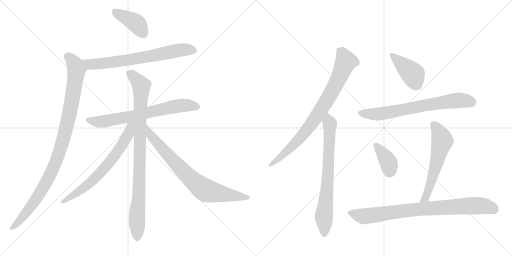
t = 0.00 s
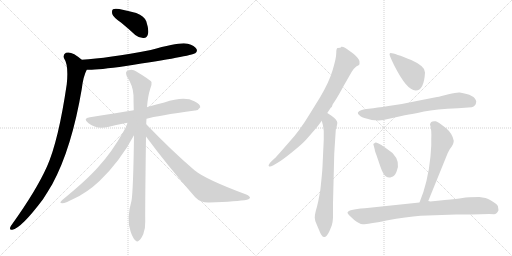
t = 2.28 s
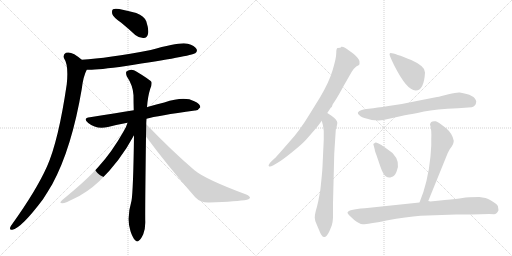
t = 4.56 s
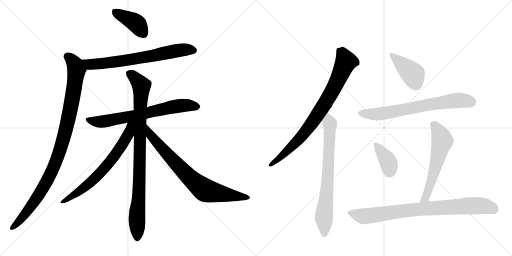
t = 6.84 s
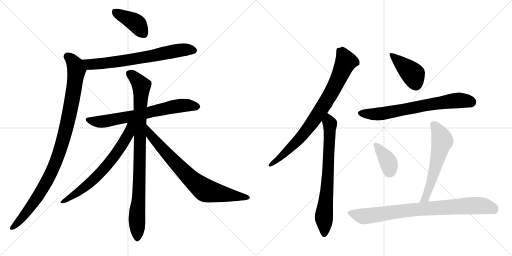
t = 9.12 s
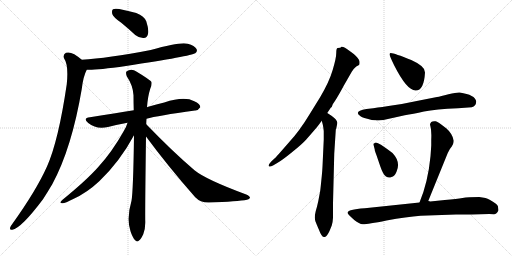
t = 11.40 s

The animated SVG that drew these frames (rendered in a browser with its animation timeline set to each time). Animation: 14 CSS @keyframes rules; one cycle of 11.40 s.

<svg version="1.1" viewBox="0 0 2048 1024" xmlns="http://www.w3.org/2000/svg">
  <g stroke="lightgray" stroke-dasharray="1,1" stroke-width="1" transform="scale(4, 4)">
    <line x1="0" y1="0" x2="256" y2="256"></line>
    <line x1="256" y1="0" x2="0" y2="256"></line>
    <line x1="128" y1="0" x2="128" y2="256"></line>
    <line x1="0" y1="128" x2="256" y2="128"></line>
    <line x1="256" y1="0" x2="512" y2="256"></line>
    <line x1="512" y1="0" x2="256" y2="256"></line>
    <line x1="384" y1="0" x2="384" y2="256"></line>
    <line x1="256" y1="128" x2="512" y2="128"></line>
  </g>
<g transform="scale(1, -1) translate(0, -850)">
   <style type="text/css">
    @keyframes keyframes0 {
      from {
       stroke: black;
       stroke-dashoffset: 404;
       stroke-width: 128;
       }
       57% {
       animation-timing-function: step-end;
       stroke: black;
       stroke-dashoffset: 0;
       stroke-width: 128;
       }
       to {
       stroke: black;
       stroke-width: 1024;
       }
       }
       #make-me-a-hanzi-animation-0 {
         animation: keyframes0 0.578776s both;
         animation-delay: 0.000000s;
         animation-timing-function: linear;
       }
    @keyframes keyframes1 {
      from {
       stroke: black;
       stroke-dashoffset: 706;
       stroke-width: 128;
       }
       70% {
       animation-timing-function: step-end;
       stroke: black;
       stroke-dashoffset: 0;
       stroke-width: 128;
       }
       to {
       stroke: black;
       stroke-width: 1024;
       }
       }
       #make-me-a-hanzi-animation-1 {
         animation: keyframes1 0.824544s both;
         animation-delay: 0.578776s;
         animation-timing-function: linear;
       }
    @keyframes keyframes2 {
      from {
       stroke: black;
       stroke-dashoffset: 1016;
       stroke-width: 128;
       }
       77% {
       animation-timing-function: step-end;
       stroke: black;
       stroke-dashoffset: 0;
       stroke-width: 128;
       }
       to {
       stroke: black;
       stroke-width: 1024;
       }
       }
       #make-me-a-hanzi-animation-2 {
         animation: keyframes2 1.076823s both;
         animation-delay: 1.403320s;
         animation-timing-function: linear;
       }
    @keyframes keyframes3 {
      from {
       stroke: black;
       stroke-dashoffset: 698;
       stroke-width: 128;
       }
       69% {
       animation-timing-function: step-end;
       stroke: black;
       stroke-dashoffset: 0;
       stroke-width: 128;
       }
       to {
       stroke: black;
       stroke-width: 1024;
       }
       }
       #make-me-a-hanzi-animation-3 {
         animation: keyframes3 0.818034s both;
         animation-delay: 2.480143s;
         animation-timing-function: linear;
       }
    @keyframes keyframes4 {
      from {
       stroke: black;
       stroke-dashoffset: 934;
       stroke-width: 128;
       }
       75% {
       animation-timing-function: step-end;
       stroke: black;
       stroke-dashoffset: 0;
       stroke-width: 128;
       }
       to {
       stroke: black;
       stroke-width: 1024;
       }
       }
       #make-me-a-hanzi-animation-4 {
         animation: keyframes4 1.010091s both;
         animation-delay: 3.298177s;
         animation-timing-function: linear;
       }
    @keyframes keyframes5 {
      from {
       stroke: black;
       stroke-dashoffset: 683;
       stroke-width: 128;
       }
       69% {
       animation-timing-function: step-end;
       stroke: black;
       stroke-dashoffset: 0;
       stroke-width: 128;
       }
       to {
       stroke: black;
       stroke-width: 1024;
       }
       }
       #make-me-a-hanzi-animation-5 {
         animation: keyframes5 0.805827s both;
         animation-delay: 4.308268s;
         animation-timing-function: linear;
       }
    @keyframes keyframes6 {
      from {
       stroke: black;
       stroke-dashoffset: 767;
       stroke-width: 128;
       }
       71% {
       animation-timing-function: step-end;
       stroke: black;
       stroke-dashoffset: 0;
       stroke-width: 128;
       }
       to {
       stroke: black;
       stroke-width: 1024;
       }
       }
       #make-me-a-hanzi-animation-6 {
         animation: keyframes6 0.874186s both;
         animation-delay: 5.114095s;
         animation-timing-function: linear;
       }
    @keyframes keyframes7 {
      from {
       stroke: black;
       stroke-dashoffset: 836;
       stroke-width: 128;
       }
       73% {
       animation-timing-function: step-end;
       stroke: black;
       stroke-dashoffset: 0;
       stroke-width: 128;
       }
       to {
       stroke: black;
       stroke-width: 1024;
       }
       }
       #make-me-a-hanzi-animation-7 {
         animation: keyframes7 0.930339s both;
         animation-delay: 5.988281s;
         animation-timing-function: linear;
       }
    @keyframes keyframes8 {
      from {
       stroke: black;
       stroke-dashoffset: 734;
       stroke-width: 128;
       }
       70% {
       animation-timing-function: step-end;
       stroke: black;
       stroke-dashoffset: 0;
       stroke-width: 128;
       }
       to {
       stroke: black;
       stroke-width: 1024;
       }
       }
       #make-me-a-hanzi-animation-8 {
         animation: keyframes8 0.847331s both;
         animation-delay: 6.918620s;
         animation-timing-function: linear;
       }
    @keyframes keyframes9 {
      from {
       stroke: black;
       stroke-dashoffset: 416;
       stroke-width: 128;
       }
       58% {
       animation-timing-function: step-end;
       stroke: black;
       stroke-dashoffset: 0;
       stroke-width: 128;
       }
       to {
       stroke: black;
       stroke-width: 1024;
       }
       }
       #make-me-a-hanzi-animation-9 {
         animation: keyframes9 0.588542s both;
         animation-delay: 7.765951s;
         animation-timing-function: linear;
       }
    @keyframes keyframes10 {
      from {
       stroke: black;
       stroke-dashoffset: 705;
       stroke-width: 128;
       }
       70% {
       animation-timing-function: step-end;
       stroke: black;
       stroke-dashoffset: 0;
       stroke-width: 128;
       }
       to {
       stroke: black;
       stroke-width: 1024;
       }
       }
       #make-me-a-hanzi-animation-10 {
         animation: keyframes10 0.823730s both;
         animation-delay: 8.354492s;
         animation-timing-function: linear;
       }
    @keyframes keyframes11 {
      from {
       stroke: black;
       stroke-dashoffset: 379;
       stroke-width: 128;
       }
       55% {
       animation-timing-function: step-end;
       stroke: black;
       stroke-dashoffset: 0;
       stroke-width: 128;
       }
       to {
       stroke: black;
       stroke-width: 1024;
       }
       }
       #make-me-a-hanzi-animation-11 {
         animation: keyframes11 0.558431s both;
         animation-delay: 9.178223s;
         animation-timing-function: linear;
       }
    @keyframes keyframes12 {
      from {
       stroke: black;
       stroke-dashoffset: 588;
       stroke-width: 128;
       }
       66% {
       animation-timing-function: step-end;
       stroke: black;
       stroke-dashoffset: 0;
       stroke-width: 128;
       }
       to {
       stroke: black;
       stroke-width: 1024;
       }
       }
       #make-me-a-hanzi-animation-12 {
         animation: keyframes12 0.728516s both;
         animation-delay: 9.736654s;
         animation-timing-function: linear;
       }
    @keyframes keyframes13 {
      from {
       stroke: black;
       stroke-dashoffset: 846;
       stroke-width: 128;
       }
       73% {
       animation-timing-function: step-end;
       stroke: black;
       stroke-dashoffset: 0;
       stroke-width: 128;
       }
       to {
       stroke: black;
       stroke-width: 1024;
       }
       }
       #make-me-a-hanzi-animation-13 {
         animation: keyframes13 0.938477s both;
         animation-delay: 10.465169s;
         animation-timing-function: linear;
       }
</style>
<path d="M 485 759 Q 512 737 541 710 Q 557 697 575 698 Q 588 699 592 714 Q 596 732 585 765 Q 578 784 545 798 Q 514 807 477 814 Q 459 817 452 813 Q 446 809 449 794 Q 453 781 485 759 Z" fill="lightgray"></path> 
<path d="M 347 571 Q 374 568 504 586 Q 765 626 781 637 Q 791 644 786 654 Q 779 667 751 675 Q 723 684 603 650 Q 431 617 327 611 C 297 609 317 572 347 571 Z" fill="lightgray"></path> 
<path d="M 327 611 Q 287 647 264 639 Q 251 632 256 617 Q 275 590 267 513 Q 234 288 188 184 Q 145 88 49 -46 Q 43 -53 41 -59 Q 37 -71 49 -69 Q 85 -63 172 53 Q 190 81 209 113 Q 287 257 327 494 Q 333 545 347 571 C 354 589 350 592 327 611 Z" fill="lightgray"></path> 
<path d="M 586 375 Q 629 387 780 408 Q 792 407 801 421 Q 802 434 777 445 Q 738 467 657 440 Q 626 433 593 423 Q 590 423 588 421 L 535 409 Q 463 397 360 381 Q 329 377 353 358 Q 386 331 432 342 Q 466 351 510 359 L 586 375 Z" fill="lightgray"></path> 
<path d="M 585 353 Q 585 363 586 375 L 588 421 Q 591 464 601 495 Q 608 508 606 522 Q 600 531 547 563 Q 525 579 506 564 Q 502 560 507 545 Q 532 508 534 469 Q 534 441 535 409 L 536 309 Q 533 86 526 47 Q 505 -25 522 -75 Q 525 -84 529 -93 Q 536 -109 543 -113 Q 549 -119 556 -112 Q 563 -108 573 -87 Q 582 -65 581 -35 Q 580 2 584 304 L 585 353 Z" fill="lightgray"></path> 
<path d="M 510 359 Q 506 343 494 324 Q 448 242 393 182 Q 347 130 249 50 Q 234 37 249 37 Q 259 36 293 54 Q 348 79 397 125 Q 479 203 536 309 C 573 377 522 394 510 359 Z" fill="lightgray"></path> 
<path d="M 584 304 Q 671 186 781 61 Q 802 39 836 40 Q 951 44 988 51 Q 998 54 1000 59 Q 1000 65 985 72 Q 823 132 778 169 Q 690 244 585 353 C 564 375 566 328 584 304 Z" fill="lightgray"></path> 
<path d="M 1309 398 L 1323 419 L 1327 422 L 1331 433 L 1341 448 Q 1354 468 1376 509 L 1407 563 Q 1416 577 1425 584 L 1436 590 Q 1439 593 1438 604 Q 1437 615 1415 634 L 1396 648 Q 1376 665 1365 663 L 1364 661 Q 1364 659 1351 658 Q 1345 658 1345 638 Q 1345 618 1331 571 Q 1317 523 1281 462 L 1239 394 Q 1198 326 1157 282 L 1115 234 Q 1100 217 1099 217 L 1085 204 Q 1072 190 1075 186 Q 1079 181 1092 188 L 1109 198 Q 1130 210 1169 242 Q 1208 273 1225 292 L 1258 330 Q 1271 345 1276 352 L 1287 367 L 1309 398 Z" fill="lightgray"></path> 
<path d="M 1295 292 L 1290 184 Q 1289 164 1287 145 L 1283 106 Q 1281 86 1280 82 L 1273 45 Q 1268 22 1263 6 Q 1259 -10 1259 -21 Q 1259 -33 1268 -51 L 1277 -72 Q 1288 -102 1299 -98 Q 1308 -96 1318 -74 L 1327 -52 Q 1331 -40 1332 -21 L 1332 37 L 1337 236 L 1343 329 Q 1343 334 1345 336 Q 1350 358 1349 360 Q 1349 370 1326 387 L 1309 398 C 1284 414 1279 396 1287 367 L 1291 352 Q 1293 344 1295 326 L 1295 292 Z" fill="lightgray"></path> 
<path d="M 1563 638 Q 1559 638 1558 633 Q 1558 627 1577 588 Q 1627 489 1662 488 Q 1696 487 1700 560 Q 1703 584 1645 610 Q 1578 637 1563 638 Z" fill="lightgray"></path> 
<path d="M 1493 417 L 1466 414 Q 1413 405 1441 386 Q 1443 382 1469 375 Q 1495 367 1503 369 Q 1524 366 1556 375 Q 1588 383 1619 389 Q 1651 394 1696 404 Q 1742 413 1832 417 L 1887 421 Q 1904 426 1905 444 Q 1901 471 1839 480 Q 1827 481 1794 473 Q 1761 464 1748 462 L 1672 447 Q 1609 433 1554 426 Q 1499 418 1493 417 Z" fill="lightgray"></path> 
<path d="M 1524 271 L 1512 277 Q 1501 283 1498 277 Q 1491 276 1495 267 L 1499 252 Q 1498 250 1506 229 L 1521 185 Q 1533 150 1544 144 Q 1555 137 1566 142 Q 1578 143 1586 163 Q 1604 202 1570 238 Q 1545 257 1524 271 Z" fill="lightgray"></path> 
<path d="M 1713 46 L 1791 238 Q 1800 257 1807 264 Q 1814 276 1814 280 L 1815 287 Q 1810 315 1786 336 Q 1749 365 1743 365 Q 1722 368 1720 352 Q 1727 332 1725 293 L 1725 268 L 1722 225 Q 1712 121 1678 40 C 1667 12 1702 18 1713 46 Z" fill="lightgray"></path> 
<path d="M 1887 -8 L 1957 -6 L 1976 -7 Q 1987 -7 1994 9 L 1993 16 Q 1994 28 1985 34 Q 1957 54 1942 58 L 1917 62 Q 1872 62 1850 58 Q 1829 54 1779 50 L 1721 44 Q 1719 45 1713 46 L 1678 40 L 1459 17 Q 1390 12 1390 -1 Q 1390 -6 1417 -30 Q 1437 -46 1451 -47 Q 1466 -48 1546 -32 Q 1627 -17 1682 -13 L 1824 -8 L 1887 -8 Z" fill="lightgray"></path> 
      <clipPath id="make-me-a-hanzi-clip-0">
      <path d="M 485 759 Q 512 737 541 710 Q 557 697 575 698 Q 588 699 592 714 Q 596 732 585 765 Q 578 784 545 798 Q 514 807 477 814 Q 459 817 452 813 Q 446 809 449 794 Q 453 781 485 759 Z" fill="lightgray"></path>
      </clipPath>
      <path clip-path="url(#make-me-a-hanzi-clip-0)" d="M 459 805 L 545 757 L 574 717 " fill="none" id="make-me-a-hanzi-animation-0" stroke-dasharray="276 552" stroke-linecap="round"></path>

      <clipPath id="make-me-a-hanzi-clip-1">
      <path d="M 347 571 Q 374 568 504 586 Q 765 626 781 637 Q 791 644 786 654 Q 779 667 751 675 Q 723 684 603 650 Q 431 617 327 611 C 297 609 317 572 347 571 Z" fill="lightgray"></path>
      </clipPath>
      <path clip-path="url(#make-me-a-hanzi-clip-1)" d="M 333 606 L 366 592 L 406 595 L 592 622 L 697 646 L 739 652 L 775 648 " fill="none" id="make-me-a-hanzi-animation-1" stroke-dasharray="578 1156" stroke-linecap="round"></path>

      <clipPath id="make-me-a-hanzi-clip-2">
      <path d="M 327 611 Q 287 647 264 639 Q 251 632 256 617 Q 275 590 267 513 Q 234 288 188 184 Q 145 88 49 -46 Q 43 -53 41 -59 Q 37 -71 49 -69 Q 85 -63 172 53 Q 190 81 209 113 Q 287 257 327 494 Q 333 545 347 571 C 354 589 350 592 327 611 Z" fill="lightgray"></path>
      </clipPath>
      <path clip-path="url(#make-me-a-hanzi-clip-2)" d="M 271 624 L 301 590 L 306 570 L 279 401 L 234 231 L 208 166 L 147 56 L 97 -11 L 50 -60 " fill="none" id="make-me-a-hanzi-animation-2" stroke-dasharray="888 1776" stroke-linecap="round"></path>

      <clipPath id="make-me-a-hanzi-clip-3">
      <path d="M 586 375 Q 629 387 780 408 Q 792 407 801 421 Q 802 434 777 445 Q 738 467 657 440 Q 626 433 593 423 Q 590 423 588 421 L 535 409 Q 463 397 360 381 Q 329 377 353 358 Q 386 331 432 342 Q 466 351 510 359 L 586 375 Z" fill="lightgray"></path>
      </clipPath>
      <path clip-path="url(#make-me-a-hanzi-clip-3)" d="M 355 370 L 409 363 L 708 426 L 755 429 L 789 422 " fill="none" id="make-me-a-hanzi-animation-3" stroke-dasharray="570 1140" stroke-linecap="round"></path>

      <clipPath id="make-me-a-hanzi-clip-4">
      <path d="M 585 353 Q 585 363 586 375 L 588 421 Q 591 464 601 495 Q 608 508 606 522 Q 600 531 547 563 Q 525 579 506 564 Q 502 560 507 545 Q 532 508 534 469 Q 534 441 535 409 L 536 309 Q 533 86 526 47 Q 505 -25 522 -75 Q 525 -84 529 -93 Q 536 -109 543 -113 Q 549 -119 556 -112 Q 563 -108 573 -87 Q 582 -65 581 -35 Q 580 2 584 304 L 585 353 Z" fill="lightgray"></path>
      </clipPath>
      <path clip-path="url(#make-me-a-hanzi-clip-4)" d="M 517 557 L 544 536 L 566 507 L 549 -100 " fill="none" id="make-me-a-hanzi-animation-4" stroke-dasharray="806 1612" stroke-linecap="round"></path>

      <clipPath id="make-me-a-hanzi-clip-5">
      <path d="M 510 359 Q 506 343 494 324 Q 448 242 393 182 Q 347 130 249 50 Q 234 37 249 37 Q 259 36 293 54 Q 348 79 397 125 Q 479 203 536 309 C 573 377 522 394 510 359 Z" fill="lightgray"></path>
      </clipPath>
      <path clip-path="url(#make-me-a-hanzi-clip-5)" d="M 530 357 L 521 347 L 506 299 L 428 188 L 331 94 L 253 44 " fill="none" id="make-me-a-hanzi-animation-5" stroke-dasharray="555 1110" stroke-linecap="round"></path>

      <clipPath id="make-me-a-hanzi-clip-6">
      <path d="M 584 304 Q 671 186 781 61 Q 802 39 836 40 Q 951 44 988 51 Q 998 54 1000 59 Q 1000 65 985 72 Q 823 132 778 169 Q 690 244 585 353 C 564 375 566 328 584 304 Z" fill="lightgray"></path>
      </clipPath>
      <path clip-path="url(#make-me-a-hanzi-clip-6)" d="M 591 334 L 603 309 L 651 252 L 736 162 L 809 97 L 867 78 L 992 58 " fill="none" id="make-me-a-hanzi-animation-6" stroke-dasharray="639 1278" stroke-linecap="round"></path>

      <clipPath id="make-me-a-hanzi-clip-7">
      <path d="M 1309 398 L 1323 419 L 1327 422 L 1331 433 L 1341 448 Q 1354 468 1376 509 L 1407 563 Q 1416 577 1425 584 L 1436 590 Q 1439 593 1438 604 Q 1437 615 1415 634 L 1396 648 Q 1376 665 1365 663 L 1364 661 Q 1364 659 1351 658 Q 1345 658 1345 638 Q 1345 618 1331 571 Q 1317 523 1281 462 L 1239 394 Q 1198 326 1157 282 L 1115 234 Q 1100 217 1099 217 L 1085 204 Q 1072 190 1075 186 Q 1079 181 1092 188 L 1109 198 Q 1130 210 1169 242 Q 1208 273 1225 292 L 1258 330 Q 1271 345 1276 352 L 1287 367 L 1309 398 Z" fill="lightgray"></path>
      </clipPath>
      <path clip-path="url(#make-me-a-hanzi-clip-7)" d="M 1369 660 L 1370 637 L 1383 602 L 1336 500 L 1289 419 L 1205 303 L 1139 236 L 1079 189 " fill="none" id="make-me-a-hanzi-animation-7" stroke-dasharray="708 1416" stroke-linecap="round"></path>

      <clipPath id="make-me-a-hanzi-clip-8">
      <path d="M 1295 292 L 1290 184 Q 1289 164 1287 145 L 1283 106 Q 1281 86 1280 82 L 1273 45 Q 1268 22 1263 6 Q 1259 -10 1259 -21 Q 1259 -33 1268 -51 L 1277 -72 Q 1288 -102 1299 -98 Q 1308 -96 1318 -74 L 1327 -52 Q 1331 -40 1332 -21 L 1332 37 L 1337 236 L 1343 329 Q 1343 334 1345 336 Q 1350 358 1349 360 Q 1349 370 1326 387 L 1309 398 C 1284 414 1279 396 1287 367 L 1291 352 Q 1293 344 1295 326 L 1295 292 Z" fill="lightgray"></path>
      </clipPath>
      <path clip-path="url(#make-me-a-hanzi-clip-8)" d="M 1310 390 L 1320 355 L 1319 307 L 1307 76 L 1296 -8 L 1297 -86 " fill="none" id="make-me-a-hanzi-animation-8" stroke-dasharray="606 1212" stroke-linecap="round"></path>

      <clipPath id="make-me-a-hanzi-clip-9">
      <path d="M 1563 638 Q 1559 638 1558 633 Q 1558 627 1577 588 Q 1627 489 1662 488 Q 1696 487 1700 560 Q 1703 584 1645 610 Q 1578 637 1563 638 Z" fill="lightgray"></path>
      </clipPath>
      <path clip-path="url(#make-me-a-hanzi-clip-9)" d="M 1564 632 L 1653 552 L 1663 513 " fill="none" id="make-me-a-hanzi-animation-9" stroke-dasharray="288 576" stroke-linecap="round"></path>

      <clipPath id="make-me-a-hanzi-clip-10">
      <path d="M 1493 417 L 1466 414 Q 1413 405 1441 386 Q 1443 382 1469 375 Q 1495 367 1503 369 Q 1524 366 1556 375 Q 1588 383 1619 389 Q 1651 394 1696 404 Q 1742 413 1832 417 L 1887 421 Q 1904 426 1905 444 Q 1901 471 1839 480 Q 1827 481 1794 473 Q 1761 464 1748 462 L 1672 447 Q 1609 433 1554 426 Q 1499 418 1493 417 Z" fill="lightgray"></path>
      </clipPath>
      <path clip-path="url(#make-me-a-hanzi-clip-10)" d="M 1442 397 L 1519 394 L 1810 447 L 1845 449 L 1886 442 " fill="none" id="make-me-a-hanzi-animation-10" stroke-dasharray="577 1154" stroke-linecap="round"></path>

      <clipPath id="make-me-a-hanzi-clip-11">
      <path d="M 1524 271 L 1512 277 Q 1501 283 1498 277 Q 1491 276 1495 267 L 1499 252 Q 1498 250 1506 229 L 1521 185 Q 1533 150 1544 144 Q 1555 137 1566 142 Q 1578 143 1586 163 Q 1604 202 1570 238 Q 1545 257 1524 271 Z" fill="lightgray"></path>
      </clipPath>
      <path clip-path="url(#make-me-a-hanzi-clip-11)" d="M 1505 269 L 1554 200 L 1557 162 " fill="none" id="make-me-a-hanzi-animation-11" stroke-dasharray="251 502" stroke-linecap="round"></path>

      <clipPath id="make-me-a-hanzi-clip-12">
      <path d="M 1713 46 L 1791 238 Q 1800 257 1807 264 Q 1814 276 1814 280 L 1815 287 Q 1810 315 1786 336 Q 1749 365 1743 365 Q 1722 368 1720 352 Q 1727 332 1725 293 L 1725 268 L 1722 225 Q 1712 121 1678 40 C 1667 12 1702 18 1713 46 Z" fill="lightgray"></path>
      </clipPath>
      <path clip-path="url(#make-me-a-hanzi-clip-12)" d="M 1736 350 L 1758 317 L 1769 285 L 1714 89 L 1703 60 L 1683 46 " fill="none" id="make-me-a-hanzi-animation-12" stroke-dasharray="460 920" stroke-linecap="round"></path>

      <clipPath id="make-me-a-hanzi-clip-13">
      <path d="M 1887 -8 L 1957 -6 L 1976 -7 Q 1987 -7 1994 9 L 1993 16 Q 1994 28 1985 34 Q 1957 54 1942 58 L 1917 62 Q 1872 62 1850 58 Q 1829 54 1779 50 L 1721 44 Q 1719 45 1713 46 L 1678 40 L 1459 17 Q 1390 12 1390 -1 Q 1390 -6 1417 -30 Q 1437 -46 1451 -47 Q 1466 -48 1546 -32 Q 1627 -17 1682 -13 L 1824 -8 L 1887 -8 Z" fill="lightgray"></path>
      </clipPath>
      <path clip-path="url(#make-me-a-hanzi-clip-13)" d="M 1396 -1 L 1458 -15 L 1657 12 L 1893 27 L 1931 27 L 1979 10 " fill="none" id="make-me-a-hanzi-animation-13" stroke-dasharray="718 1436" stroke-linecap="round"></path>

</g>
</svg>
